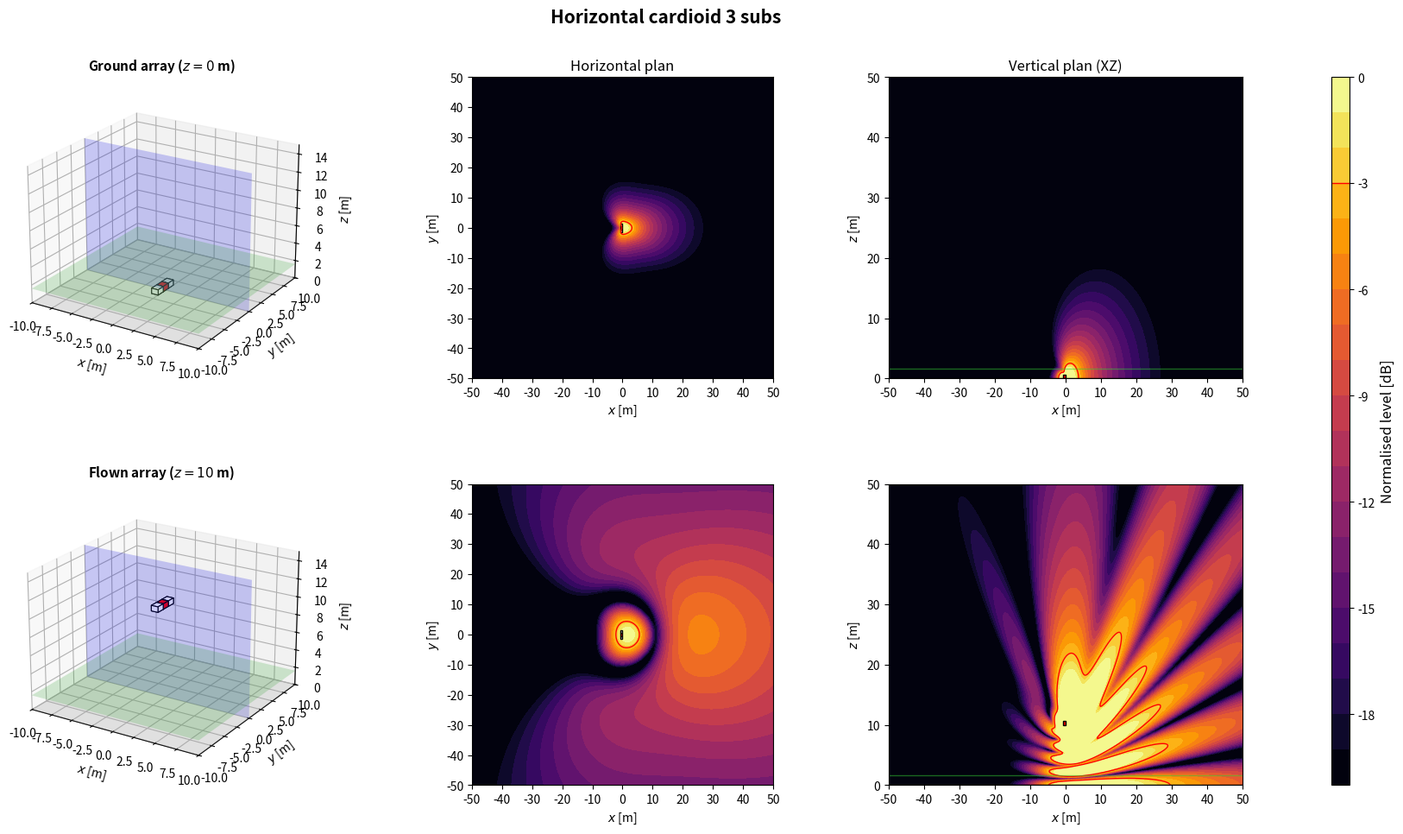

Recreate this plot in Python.
import numpy as np
import matplotlib.pyplot as plt
from matplotlib.patches import Rectangle
from matplotlib.transforms import Affine2D
from mpl_toolkits.mplot3d.art3d import Poly3DCollection

plt.close('all')

NAME = 'Horizontal cardioid 3 subs'

# ============================================================
# 1. GLOBAL PARAMETERS
# ============================================================
c = 343
rho = 1.2
f = 80                      # frequence des cartes
Q = 1e-3
k = 2*np.pi*f/c
omega = 2*np.pi*f
z_obs = 1.6
z_ground = 0
z_flown = 10
sub_w = 1.0                 # largeur, perpendiculaire a l'axe de tir
sub_d = 0.8                 # profondeur, selon l'axe de tir
sub_h = 0.6
evaluation_margin = 0.5
target = -3
level_min, level_max = -20, 0
levels = np.linspace(level_min, level_max, 21)
N_xy, N_vertical = 350, 260
x = np.linspace(-50, 50, N_xy)
y = np.linspace(-50, 50, N_xy)
z = np.linspace(0, 50, N_vertical)
X, Y = np.meshgrid(x, y)
X_xz, Z_xz = np.meshgrid(x, z)
y_slice = 0

# Scenario : 'concert' (foule en x > 0) ou 'stadium' (zone sous l'array)
SCENARIO = 'concert'
Z_START = z_ground

# ============================================================
# 2. ARRAY GEOMETRY
# ============================================================
# Convention commune : x = axe de tir (foule en x > 0), y lateral, z vertical.
# Chaque caisse : centre (x, y), bas zb au-dessus de z_start, direction de tir
# yaw [deg], retard tau [s] et gain signe applique par le DSP.
# Centre acoustique : centre de la caisse, a mi-hauteur. Dans une cardioide
# (on_face=True), il est sur la face du haut-parleur, a sub_d/2 selon yaw.
def box(xb, yb, zb=0.0, yaw=0.0, tau=0.0, gain=1.0, facecolor='white', on_face=False):
    return {'x': float(xb), 'y': float(yb), 'z': float(zb), 'yaw': float(yaw),
            'tau': float(tau), 'gain': float(gain), 'facecolor': facecolor,
            'on_face': bool(on_face)}


def geometry():
    # 3 caisses jointives sur une rangee, polarites + - +
    tau_card = sub_d/c
    B = []
    for i, v in enumerate((np.arange(3)-1)*sub_w):
        if i == 1:
            B.append(box(0, v, yaw=180, tau=tau_card, gain=-2.0, facecolor='red', on_face=True))
        else:
            B.append(box(0, v, on_face=True))
    return B


def footprint(b):
    """Les 4 coins de l'empreinte au sol d'une caisse."""
    a = np.deg2rad(b['yaw'])
    ca, sa = np.cos(a), np.sin(a)
    corners = [(+sub_d/2, +sub_w/2), (+sub_d/2, -sub_w/2),
               (-sub_d/2, -sub_w/2), (-sub_d/2, +sub_w/2)]
    return np.array([(b['x'] + u*ca - v*sa, b['y'] + u*sa + v*ca) for u, v in corners])


def boxes():
    """Caisses de la config. En concert, x = 0 sur la face avant la plus en avant."""
    B = geometry()
    if SCENARIO == 'concert':
        dx = -max(footprint(b)[:, 0].max() for b in B)
        B = [dict(b, x=b['x'] + dx) for b in B]
    return B


def array(z_start=Z_START):
    """Interface commune : sources (L, 3) [m], tau (L,) [s], gain (L,) signe."""
    B = boxes()
    sources = []
    for b in B:
        a = np.deg2rad(b['yaw'])
        shift = sub_d/2 if b['on_face'] else 0.0
        sources.append([b['x'] + shift*np.cos(a), b['y'] + shift*np.sin(a), z_start + b['z'] + sub_h/2])
    sources = np.array(sources)
    tau = np.array([b['tau'] for b in B])
    gain = np.array([b['gain'] for b in B])
    return sources, tau, gain

# ============================================================
# 3. ACOUSTIC MODEL: MONOPOLES + RIGID GROUND IMAGE
# ============================================================
def monopole_field(A, B, C, xs, ys, zs):
    rd = np.maximum(np.sqrt((A-xs)**2 + (B-ys)**2 + (C-zs)**2), 0.05)
    ri = np.maximum(np.sqrt((A-xs)**2 + (B-ys)**2 + (C+zs)**2), 0.05)
    return 1j*rho*c*k*Q/(4*np.pi)*(np.exp(-1j*k*rd)/rd + np.exp(-1j*k*ri)/ri)


def pressure(A, B, C, z_start):
    sources, tau, gain = array(z_start)
    p = np.zeros(np.broadcast(A, B, C).shape, dtype=complex)
    for (xs, ys, zs), t, g in zip(sources, tau, gain):
        p += g*np.exp(-1j*omega*t)*monopole_field(A, B, C, xs, ys, zs)
    return p


def evaluation_mask():
    excluded = np.zeros_like(X, dtype=bool)
    for b in boxes():
        fp = footprint(b)
        excluded |= ((X >= fp[:, 0].min()-evaluation_margin) & (X <= fp[:, 0].max()+evaluation_margin)
                     & (Y >= fp[:, 1].min()-evaluation_margin) & (Y <= fp[:, 1].max()+evaluation_margin))
    return ~excluded


def spl_maps(z_start):
    p_xy = pressure(X, Y, z_obs, z_start)
    ref = np.max(np.abs(p_xy[evaluation_mask()]))
    xy = 20*np.log10(np.maximum(np.abs(p_xy), 1e-12)/ref)
    xz = 20*np.log10(np.maximum(np.abs(pressure(X_xz, y_slice, Z_xz, z_start)), 1e-12)/ref)
    return np.clip(xy, level_min, level_max), np.clip(xz, level_min, level_max)

# ============================================================
# 4. SUBWOOFER DRAWING HELPERS
# ============================================================
def draw_sub_3d(ax, b, z_start):
    z0 = z_start + b['z']
    z1 = z0 + sub_h
    corners = footprint(b)
    bottom = [[px, py, z0] for px, py in corners]
    top = [[px, py, z1] for px, py in corners]
    faces = [bottom, top] + [[bottom[i], bottom[(i+1)%4], top[(i+1)%4], top[i]] for i in range(4)]
    ax.add_collection3d(Poly3DCollection(faces, facecolors=b['facecolor'], edgecolors='black', linewidths=0.8))


def draw_3d_scene(ax, z_start, title):
    xx = np.array([[-10, 10], [-10, 10]])
    yy = np.array([[-10, -10], [10, 10]])
    ax.plot_surface(xx, yy, np.zeros((2, 2)), color='lightgray', alpha=0.25, linewidth=0)
    ax.plot_surface(xx, yy, np.full((2, 2), z_obs), color='limegreen', alpha=0.2, linewidth=0)
    xs = np.array([[-10, 10], [-10, 10]])
    zz = np.array([[0, 0], [15, 15]])
    ax.plot_surface(xs, np.full((2, 2), y_slice), zz, color='blue', alpha=0.2, linewidth=0)
    for b in boxes():
        draw_sub_3d(ax, b, z_start)
    ax.set_title(title, fontsize=11, fontweight='bold')
    ax.set_xlabel(r'$x$ [m]')
    ax.set_ylabel(r'$y$ [m]')
    ax.set_zlabel(r'$z$ [m]')
    ax.set_xlim(-10, 10)
    ax.set_ylim(-10, 10)
    ax.set_zlim(0, 15)
    ax.set_box_aspect((20, 20, 15))
    ax.view_init(elev=22, azim=-58)


def plot_horizontal(ax, SPL, title=None):
    im = ax.contourf(X, Y, SPL, levels=levels, cmap='inferno', extend='neither')
    if SPL.min() <= target <= SPL.max():
        ax.contour(X, Y, SPL, levels=[target], colors='red', linewidths=1, linestyles='solid')
    for b in boxes():
        rect = Rectangle((-sub_d/2, -sub_w/2), sub_d, sub_w, facecolor=b['facecolor'], edgecolor='black', linewidth=1)
        rect.set_transform(Affine2D().rotate_deg(b['yaw']).translate(b['x'], b['y']) + ax.transData)
        ax.add_patch(rect)
    if title:
        ax.set_title(title, fontsize=12)
    ax.set_xlabel(r'$x$ [m]')
    ax.set_ylabel(r'$y$ [m]')
    ax.set_xlim(-50, 50)
    ax.set_ylim(-50, 50)
    ax.set_xticks(np.arange(-50, 51, 10))
    ax.set_yticks(np.arange(-50, 51, 10))
    ax.set_aspect('equal')
    return im


def plot_vertical(ax, SPL, z_start, title=None):
    ax.contourf(X_xz, Z_xz, SPL, levels=levels, cmap='inferno')
    if SPL.min() <= target <= SPL.max():
        ax.contour(X_xz, Z_xz, SPL, levels=[target], colors='red', linewidths=1, linestyles='solid')
    for b in boxes():
        fp = footprint(b)
        if fp[:, 1].min() <= y_slice <= fp[:, 1].max():
            ax.add_patch(Rectangle((fp[:, 0].min(), z_start + b['z']), np.ptp(fp[:, 0]), sub_h,
                                   facecolor=b['facecolor'], edgecolor='black', linewidth=1))
    ax.axhline(0, color='black', linewidth=1)
    ax.axhline(z_obs, color='limegreen', linewidth=1, alpha=0.5)
    if title:
        ax.set_title(title, fontsize=12)
    ax.set_xlabel(r'$x$ [m]')
    ax.set_ylabel(r'$z$ [m]')
    ax.set_xlim(-50, 50)
    ax.set_ylim(0, 50)
    ax.set_xticks(np.arange(-50, 51, 10))
    ax.set_yticks(np.arange(0, 51, 10))

# ============================================================
# 5. FIGURE: TWO HEIGHTS
# ============================================================
def simulate_configuration():
    spl_ground_xy, spl_ground_xz = spl_maps(z_ground)
    spl_flown_xy, spl_flown_xz = spl_maps(z_flown)

    fig = plt.figure(figsize=(18, 10))
    fig.suptitle(NAME, fontsize=15, fontweight='bold')
    gs = fig.add_gridspec(2, 4, width_ratios=[1.1, 1, 1, 0.05], left=0.05, right=0.94, bottom=0.08, top=0.90, wspace=0.32, hspace=0.35)
    ax3d_g = fig.add_subplot(gs[0, 0], projection='3d')
    axxy_g = fig.add_subplot(gs[0, 1])
    axxz_g = fig.add_subplot(gs[0, 2])
    ax3d_f = fig.add_subplot(gs[1, 0], projection='3d')
    axxy_f = fig.add_subplot(gs[1, 1])
    axxz_f = fig.add_subplot(gs[1, 2])
    cax = fig.add_subplot(gs[:, 3])

    draw_3d_scene(ax3d_g, z_ground, rf'Ground array ($z={z_ground:g}$ m)')
    im = plot_horizontal(axxy_g, spl_ground_xy, 'Horizontal plan')
    plot_vertical(axxz_g, spl_ground_xz, z_ground, 'Vertical plan (XZ)')
    draw_3d_scene(ax3d_f, z_flown, rf'Flown array ($z={z_flown:g}$ m)')
    plot_horizontal(axxy_f, spl_flown_xy)
    plot_vertical(axxz_f, spl_flown_xz, z_flown)

    cbar = fig.colorbar(im, cax=cax)
    cbar.set_label('Normalised level [dB]', fontsize=12)
    cbar.ax.axhline(target, color='red', linewidth=1, linestyle='solid')
    return fig

# ============================================================
# 6. RUN CONFIGURATION
# ============================================================
if __name__ == '__main__':
    print('Simulating:', NAME)
    fig = simulate_configuration()
    plt.show()
